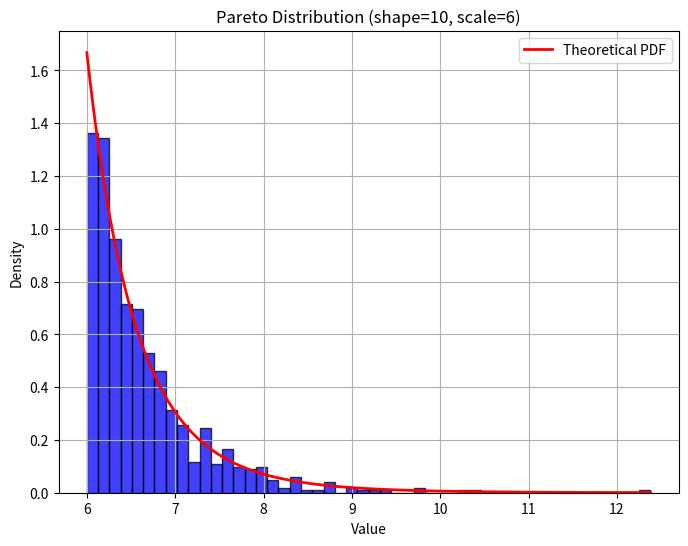
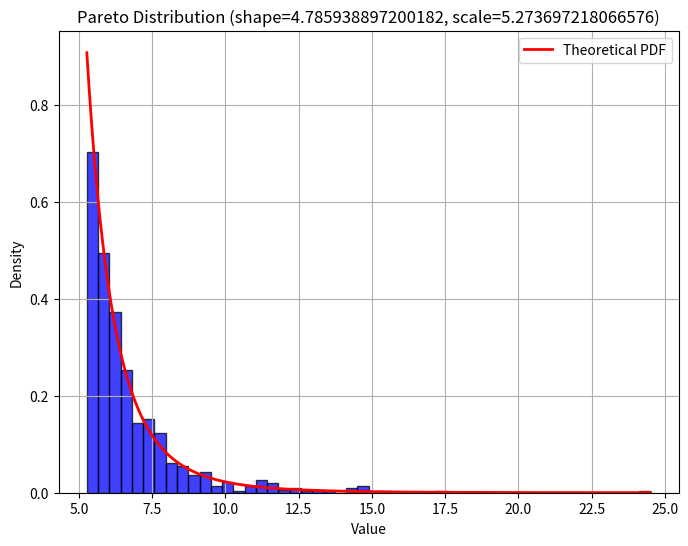
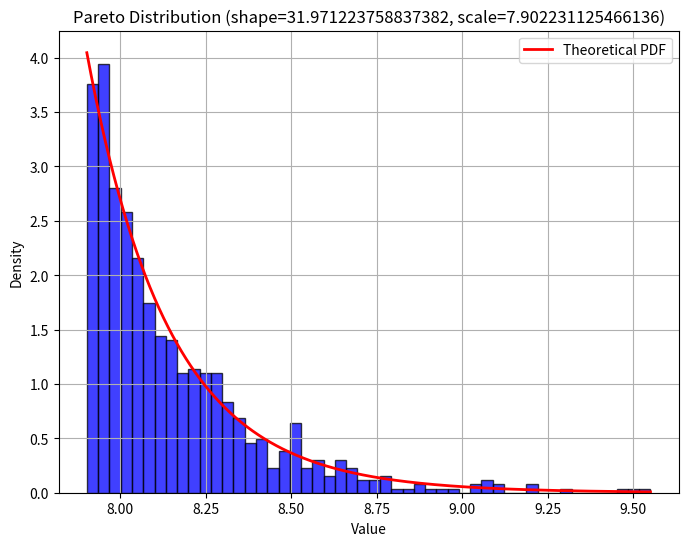

Python code for these plots, in order:
from math import sqrt
from typing import Tuple

import numpy as np
from matplotlib import pyplot as plt
from scipy import stats

N = 6
S = 8
I1 = 5
I2 = 4

alpha_1 = 0.1
alpha_2 = 0.01

tau = 1 / (1 + I1)
p1 = (alpha_1 ** (1 - tau)) * (alpha_2 ** tau)
p2 = 5 * p1 / np.sqrt(S)

N1 = 10 * (2 + N)
N2 = 100 * (2 + N)
l = int((I2 + 2.5) / 2)

thetas = {
    1: (0, 1),
    2: (S, N),
    3: (N, S + 2),
    4: (S, S + N),
    5: (-N, S + 4),
}


def compute_pareto_mean(scale: float, shape: float) -> float:
    return stats.pareto(b=shape, scale=scale).mean().item()


def compute_pareto_variance(scale: float, shape: float) -> float:
    return stats.pareto(b=shape, scale=scale).var().item()


def compute_theta(_mu_0: float, _v0: float) -> Tuple[float, float]:
    a1 = (_v0 + sqrt(_v0 ** 2 + _v0 * _mu_0 ** 2)) / _v0
    a2 = (_v0 - sqrt(_v0 ** 2 + _v0 * _mu_0 ** 2)) / _v0
    a = max(a1, a2)
    assert a > 2
    xm = _mu_0 * (a - 1) / a
    assert xm > 0
    return xm, a


def plot_pareto_distribution(num_samples: int, scale: float, shape: float) -> None:
    samples = stats.pareto.rvs(b=shape, scale=scale, size=num_samples)

    plt.figure(figsize=(8, 6))
    plt.hist(samples, bins=50, density=True, alpha=0.75, color="blue", edgecolor="black")

    x = np.linspace(scale, max(samples), 1000)
    pdf = stats.pareto.pdf(x, b=shape, scale=scale)
    plt.plot(x, pdf, "r-", lw=2, label="Theoretical PDF")

    plt.title(f'Pareto Distribution (shape={shape}, scale={scale})')
    plt.xlabel('Value')
    plt.ylabel('Density')
    plt.legend()
    plt.grid(True)
    plt.show()


print(f"""
N = {N}
S = {S}
I1 = {I1}
I2 = {I2}
alpha_1 = {alpha_1}
alpha_2 = {alpha_2}
tau = {tau}
p1 = {p1}
p2 = {p2}
N1 = {N1}
N2 = {N2}
l = {l}
thetas = {thetas}
""")

theta_0 = thetas[3]
mu_0 = compute_pareto_mean(*theta_0)
v0 = compute_pareto_variance(*theta_0)
theta_1 = compute_theta(mu_0, N * v0)
theta_2 = compute_theta(mu_0 + 2 * sqrt(v0), v0 / S)

print(f"""
theta_0 = {theta_0}
mu_0 = {mu_0:.4f}
v0 = {v0:.4f}
theta_1 = {theta_1}
theta_2 = {theta_2}
""")

plot_pareto_distribution(num_samples=N2, scale=theta_0[0], shape=theta_0[1])

plot_pareto_distribution(num_samples=N2, scale=theta_1[0], shape=theta_1[1])

plot_pareto_distribution(num_samples=N2, scale=theta_2[0], shape=theta_2[1])